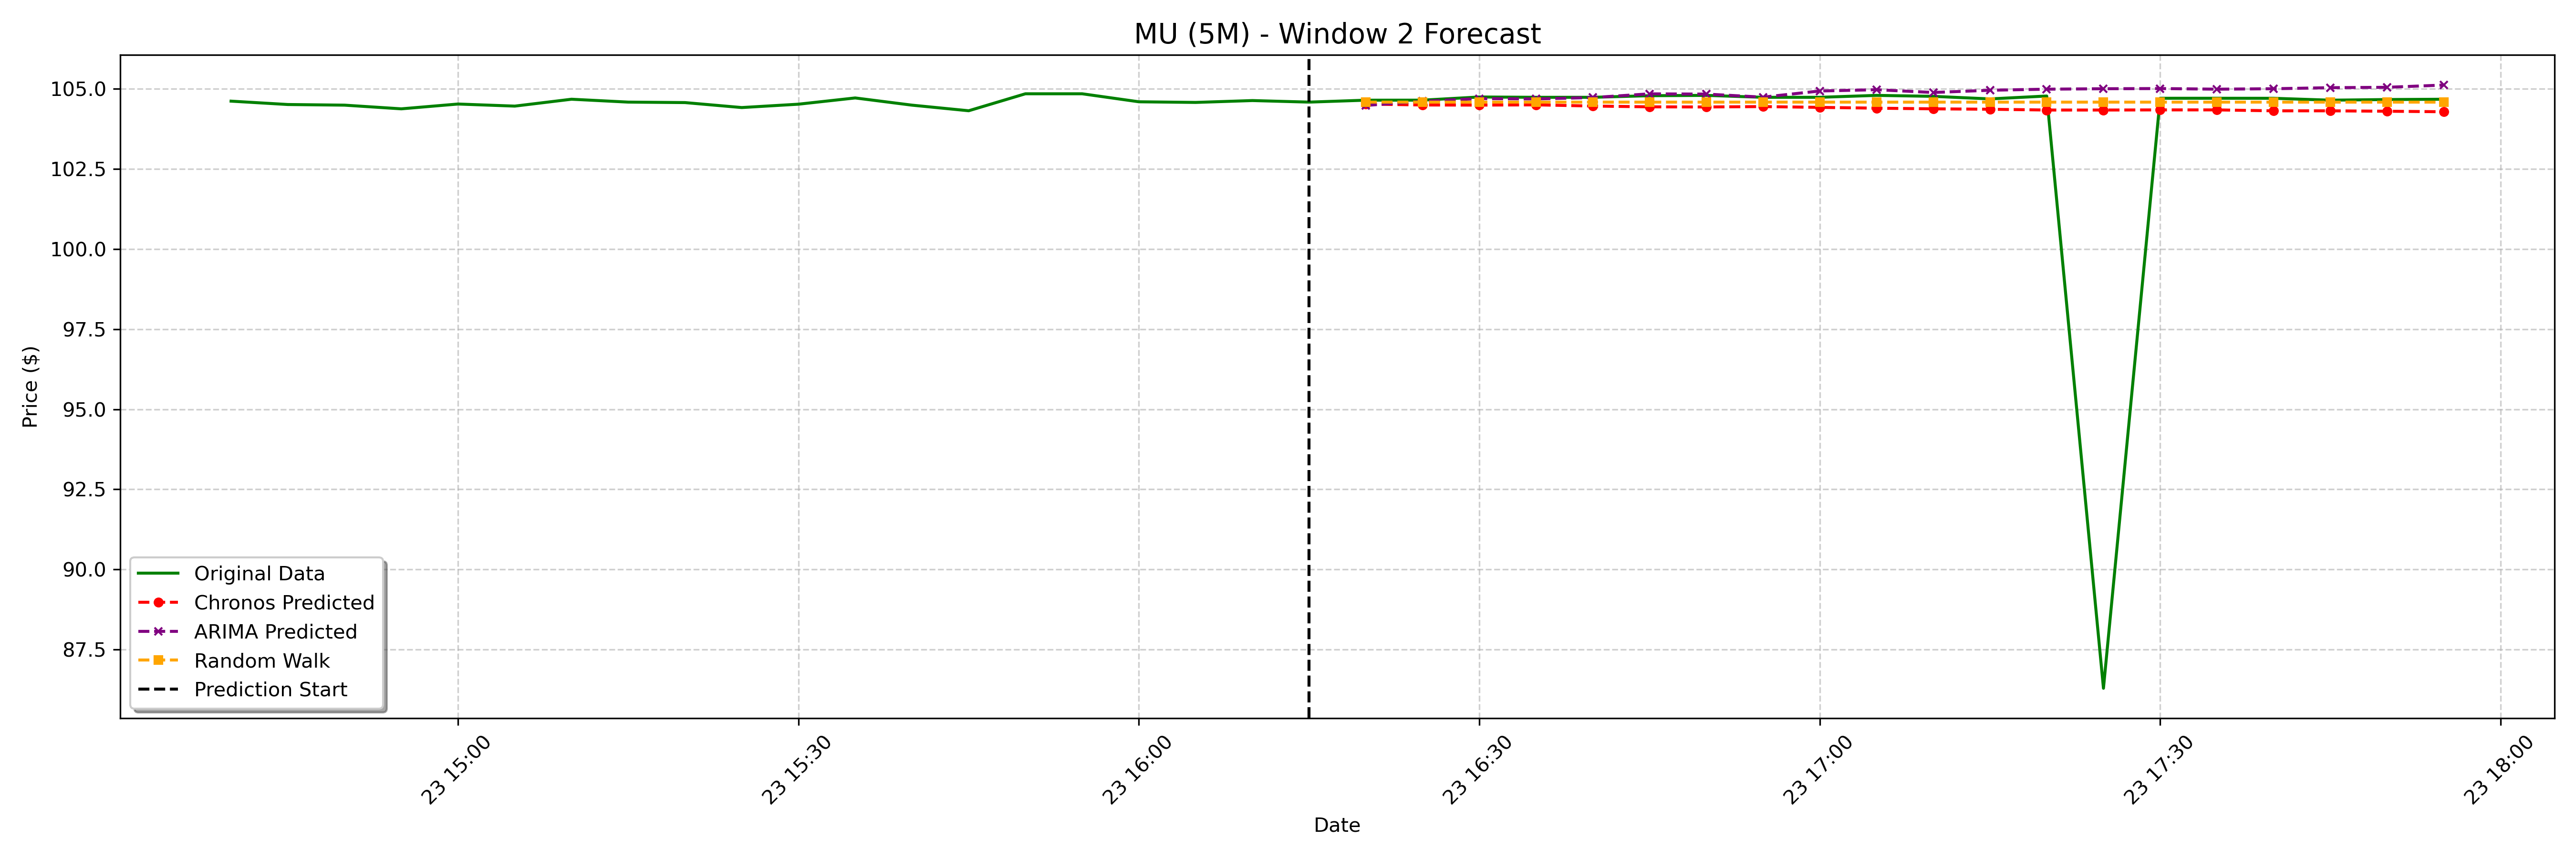

The table this chart was drawn from, first rows:
date, actual, chronos_forecast, arima_forecast, random_walk_forecast
2025-01-23 16:20:00-05:00, 104.7, 104.5, 104.5, 104.6
2025-01-23 16:25:00-05:00, 104.7, 104.5, 104.6, 104.6
2025-01-23 16:30:00-05:00, 104.8, 104.5, 104.7, 104.6
2025-01-23 16:35:00-05:00, 104.7, 104.5, 104.7, 104.6
2025-01-23 16:40:00-05:00, 104.7, 104.5, 104.7, 104.6
2025-01-23 16:45:00-05:00, 104.8, 104.4, 104.8, 104.6
2025-01-23 16:50:00-05:00, 104.8, 104.4, 104.8, 104.6
2025-01-23 16:55:00-05:00, 104.7, 104.5, 104.7, 104.6
2025-01-23 17:00:00-05:00, 104.7, 104.4, 104.9, 104.6
2025-01-23 17:05:00-05:00, 104.8, 104.4, 105, 104.6
2025-01-23 17:10:00-05:00, 104.8, 104.4, 104.9, 104.6
2025-01-23 17:15:00-05:00, 104.7, 104.4, 105, 104.6
2025-01-23 17:20:00-05:00, 104.8, 104.3, 105, 104.6
2025-01-23 17:25:00-05:00, 86.29, 104.3, 105, 104.6
2025-01-23 17:30:00-05:00, 104.7, 104.3, 105, 104.6
2025-01-23 17:35:00-05:00, 104.7, 104.3, 105, 104.6
2025-01-23 17:40:00-05:00, 104.7, 104.3, 105, 104.6
2025-01-23 17:45:00-05:00, 104.7, 104.3, 105, 104.6
2025-01-23 17:50:00-05:00, 104.7, 104.3, 105.1, 104.6
2025-01-23 17:55:00-05:00, 104.7, 104.3, 105.1, 104.6
